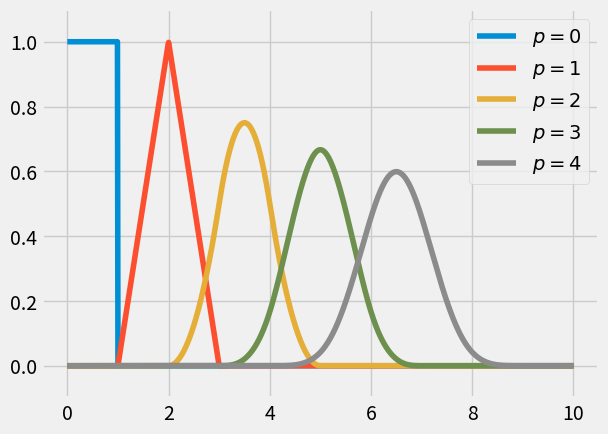

The script that saved this image:
import numpy as np
import matplotlib.pyplot as plt
import matplotlib.style
matplotlib.style.use("fivethirtyeight")

def BasisSpline(p):
    """
    Given a degree p, returns a callable basis function object used for
    computing a spline curve.
    """
    if p == 0:
        def basis(j, t, knots):
            if knots[j] <= t < knots[j+1]:
                return 1.0
            else:
                return 0.0
    else:
        def basis(j, t, knots):
            l_one = (t - knots[j]) / (knots[j+p] - knots[j])
            l_two = (knots[j+1+p]  - t) / (knots[j+1+p] - knots[j+1])
            B = BasisSpline(p-1)

            return l_one * B(j, t, knots) + l_two * B(j + 1, t, knots)

    # Storing the degree in the function object
    basis.p = p
    return basis

def demo():
    p = 0
    t_values = np.linspace(0, 10, 1000)
    knots = range(len(t_values))
    for p in [0, 1, 2, 3, 4]:
        B = BasisSpline(p)
        result = [] 
        for t in t_values:
            result.append(B(p, t, knots))
        plt.plot(t_values, result, label='$p = %d$' % p)
    plt.ylim(-0.1, 1.1)
    plt.legend()
    plt.show()

demo()
